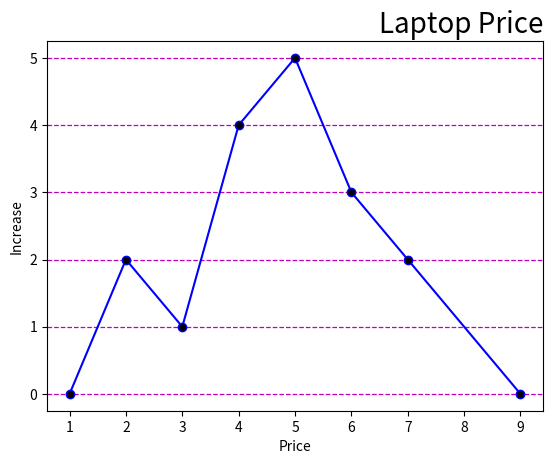

Source code (Python):
#Label with Grid Lines
import matplotlib.pyplot as plt
x=[1,2,3,4,5,6,7,9]
y=[0,2,1,4,5,3,2,0]
plt.plot(x,y,marker='o',mfc='k',color='b')
plt.title("Laptop Price",fontsize=20,loc='right')
plt.xlabel("Price")
plt.ylabel("Increase")
plt.grid(axis='y',color='m',ls='--',lw=0.9)
plt.show()